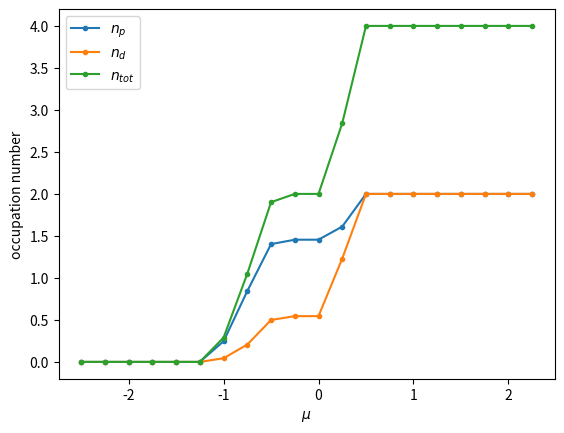

Source code (Python): (Note: this script raises an exception after producing the figure.)
import numpy as np
import matplotlib.pyplot as plt

'''
The Coulomb interaction term is treated using the Hartree-Fock approximation.
p-orbital electrons are conductions electrons.
d-orbital electrons are localized electrons.
'''

def fermi_dirac(e, mu, T):
    return 1.0 / (1 + np.exp((e-mu)/T))

def solve_model(n_d, e_p, mu, U, T, e_k_range=None):
    D = 2*t_pp      # half-bandwidth
       
    n_p_up = 0.0    # p-orbital upper band electron number
    n_d_up = 0.0    # d-orbital upper band electron number
    n_p_dn = 0.0    # p-orbital lower band electron number
    n_d_dn = 0.0    # d-orbital lower band electron number  
    
    global band_up 
    global band_dn 
    band_up = []
    band_dn = [] 
    
    e_k_range = np.arange(-2*t_pp, 2*t_pp, de) if e_k_range is None \
                else e_k_range
    
    for e_k in e_k_range:
        # compute orbital energy
        E_p = e_p - mu + e_k
        E_d = e_d - mu + U * (1.0 - n_d)    # HF approximation
        # compute Bethe lattice DOS
        rho = 2 * np.sqrt(D**2 - e_k**2)/np.pi
        # compute eigenvalues
        a = 1
        b = -(E_p + E_d)
        c = E_p * E_d - V**2        
        lambda_up = (-b + np.sqrt(b**2 - 4*a*c))/(2*a)
        lambda_dn = (-b - np.sqrt(b**2 - 4*a*c))/(2*a)
        # compute eigenvectors
        v_up = [(E_d - lambda_up)/(E_p - lambda_up), 
                (lambda_up - E_d)/V]
        v_dn = [(E_d - lambda_dn)/(E_p - lambda_dn), 
                (lambda_dn - E_d)/V]
        # normalize eigenvectors            
        v_up /= np.sqrt(v_up[0]**2 + v_up[1]**2)
        v_dn /= np.sqrt(v_dn[0]**2 + v_dn[1]**2)            
        # compute electron number
        n_p_up += 2 * v_up[0]**2 * rho * de * \
                  fermi_dirac(lambda_up, mu, T)
        n_d_up += 2 * v_up[1]**2 * rho * de * \
                  fermi_dirac(lambda_up, mu, T)
        n_p_dn += 2 * v_dn[0]**2 * rho * de * \
                  fermi_dirac(lambda_dn, mu, T)
        n_d_dn += 2 * v_dn[1]**2 * rho * de * \
                  fermi_dirac(lambda_dn, mu, T)               
        
        band_up.append(lambda_up)
        band_dn.append(lambda_dn)
    
    return [n_p_up, n_p_dn, n_d_up, n_d_dn]

# loop until model converges
def converge(e_p, mu, U, T, e_k_range=None):  
    n_loops = 100   # number of loops 
    mix = 0.5       # ratio of old and new n_d 
    n_p = 0.0       # p-orbital electron number
    n_d = 0.0       # d-orbital electron number
    d_n_d = 1e-3    # n_d differential
    for i in range(n_loops):
        n_d_old = n_d
        n = solve_model(n_d, e_p, mu, U, T, e_k_range)
        n_p = n[0] + n[1]
        n_d = n[2] + n[3]
        # mix old and new n_d to speed up convergence
        n_d = mix * n_d + (1 - mix) * n_d_old
        if (abs(n_d_old - n_d) < d_n_d):
            break
    return n

# compute band structures for different e_p values
def bands(e_p_range, mu = 0.529, U = 0.0, T = 1.0/64, k_range=None):
    print('\ncomputing band structures...\n')
    fig, ax = plt.subplots()
    
    e_k_range = []
    if (k_range is None):
        e_k_range = np.arange(-2*t_pp, 2*t_pp, de)
    else:
        e_k_range = [-2*t_pp*np.cos(k) for k in k_range]
    
    for e_p in e_p_range:
        print("solving for e_p = " + str(e_p))
        
        converge(e_p, mu, U, T, e_k_range)
        
        x = e_k_range if k_range is None else k_range
        plt.scatter(x, band_up, s=1,
                    label = r'$\lambda_{\uparrow} \epsilon_p=$' + str(e_p))
        
        plt.scatter(x, band_dn, s=1,
                    label = r'$\lambda_{\downarrow} \epsilon_p=$' + str(e_p))
    ax.legend()
    x_label = r'$\epsilon_k$' if k_range is None else 'k'
    ax.set(xlabel = x_label, ylabel = 'E')
    plt.savefig('figures/bands.pdf')
    plt.close()


# compute n_p, n_d for different mu
def occ_num(mu_range, ep = -1.0, U = 0.0, T = 1.0/64):
    print('\ncomputing occupation numbers...\n')
    fig, ax = plt.subplots()
    n_p_mu = []
    n_d_mu = []
    for mu in mu_range: 
        print("solving for mu = " + str(mu))
        n = converge(e_p, mu, U, T)
        n_p = n[0] + n[1]
        n_d = n[2] + n[3]
        n_p_mu.append(n_p)
        n_d_mu.append(n_d)
    n_tot = [n_p_mu[i] + n_d_mu[i] for i in range(len(n_p_mu))]
    ax.plot(mu_range, n_p_mu, marker='.', label=r'$n_p$')
    ax.plot(mu_range, n_d_mu, marker='.', label=r'$n_d$')
    ax.plot(mu_range, n_tot, marker='.', label=r'$n_{tot}$')
    ax.legend()
    ax.set(xlabel=r'$\mu$', ylabel='occupation number')
    plt.savefig('figures/occ_num.pdf')
    plt.clf()


# plot phase diagram
def phase_diag(mu_range, U_range, e_p = -1.0, T = 1.0/64):
    print('\nplotting phase diagram...\n')
    fig, ax = plt.subplots()
    n_mu_U = []
    for U in U_range:
        print("solving for U = " + str(U))
        n_mu = []
        for mu in mu_range:
            print("solving for mu = " + str(mu))
            n = converge(e_p, mu, U, T)
            n_p = n[0] + n[1]
            n_d = n[2] + n[3]
            n_mu.append(n_p + n_d)
        n_mu_U.append(n_mu)
    n_mu_U.reverse() # order matrix rows from biggest U to smallest
    im_edges = [mu_range[0], mu_range[len(mu_range)-1],
                U_range[0], U_range[len(U_range)-1]]
    plt.imshow(n_mu_U, interpolation='none', 
               extent=im_edges, aspect='auto')
    ax.set_xticks(mu_range)
    ax.set_yticks(U_range)
    ax.set(xlabel=r'$\mu$', ylabel=r'$U$')
    clb = plt.colorbar()
    clb.set_label(r'$n_{tot}$')
    plt.savefig('figures/phase_diag.png')
    plt.clf()
    
def lorentzian(x, x_0, e=0.01):
    return 1/np.pi * e / ((x-x_0)**2 + e**2)

# plot density of states
def dos(mu_range, U_range, e_p = -1.0, T = 1.0/64, k_range=None):
    print('\nplotting density of states...\n')
    domega = 1e-2                          # omega differential
    omega_range = np.arange(-3, 1, domega) # DOS domain 
    
    e_k_range = []
    if (k_range is None):
        e_k_range = np.arange(-2*t_pp, 2*t_pp, de)
    else:
        e_k_range = [-2*t_pp*np.cos(k) for k in k_range]
    
    for U in U_range:
        print("solving for U = " + str(U))
        for mu in mu_range:
            print("solving for mu = " + str(mu))
            fig, ax = plt.subplots()
            n = converge(e_p, mu, U, T, e_k_range)
            n_p_up = n[0]
            n_p_dn = n[1]
            n_d_up = n[2]
            n_d_dn = n[3]
            
            dos_p_up = [] # DOS of p-electrons in upper band
            dos_d_up = [] # DOS of d-electrons in upper band
            dos_p_dn = [] # DOS of p-electrons in lower band
            dos_d_dn = [] # DOS of d-electrons in lower band

            for omega in omega_range:
                norm = de / np.sum(n)
               
                dos_omega_up = np.sum(lorentzian(omega, band_up))
                dos_p_up.append(dos_omega_up * norm * n_p_up)
                dos_d_up.append(dos_omega_up * norm * n_d_up)
                
                dos_omega_dn = np.sum(lorentzian(omega, band_dn))
                dos_p_dn.append(dos_omega_dn * norm * n_p_dn)
                dos_d_dn.append(dos_omega_dn * norm * n_d_dn)
            
            T = np.round(T, 3)
            plt.plot(omega_range, dos_p_up, label=r'$\lambda_{\uparrow} p$')
            plt.plot(omega_range, dos_d_up, label=r'$\lambda_{\downarrow} d$')
            plt.plot(omega_range, dos_p_dn, label=r'$\lambda_{\uparrow} p$')
            plt.plot(omega_range, dos_d_dn, label=r'$\lambda_{\downarrow} d$')
            ax.set_title('U='+str(U)+r' $\mu=$'+str(mu)+' T='+str(T))
            ax.legend()
            ax.set(xlabel=r'$\omega$', ylabel=r'$\rho$')
            plt.savefig('figures/dos/dos_U='+str(U)+'_mu='+str(mu)+ \
                        '_T='+str(T)+'.pdf')
            plt.close()

# constants
e_p = -1.0      # energy of p-orbital electron
t_pp = 0.5      # p-p orbital hopping
e_d = 0.0       # energy of d-orbital electron
V = 0.9         # hybridization 
mu = 0.5        # chemical potential
U = 0.0         # interaction term
T = 1.0/64      # temperature in units of Boltzmann's constant
de = 1e-2       # energy spacing
dk = 1e-1       # momentum spacing

# values range
k_range = np.arange(-np.pi, np.pi, dk)
e_p_range = [e_p]
mu_range = np.arange(-2.5, 2.5, 0.25)
U_range = [U] #np.arange(0, 4, 0.25)

# global variables
band_up = []    # upper energy band
band_dn = []    # lower energy band  

# main code
#bands(e_p_range, mu, U, T) 
occ_num(mu_range, e_p, U, T)
#phase_diag(mu_range, U_range, e_p, T)
#dos(mu_range, U_range, e_p, T)